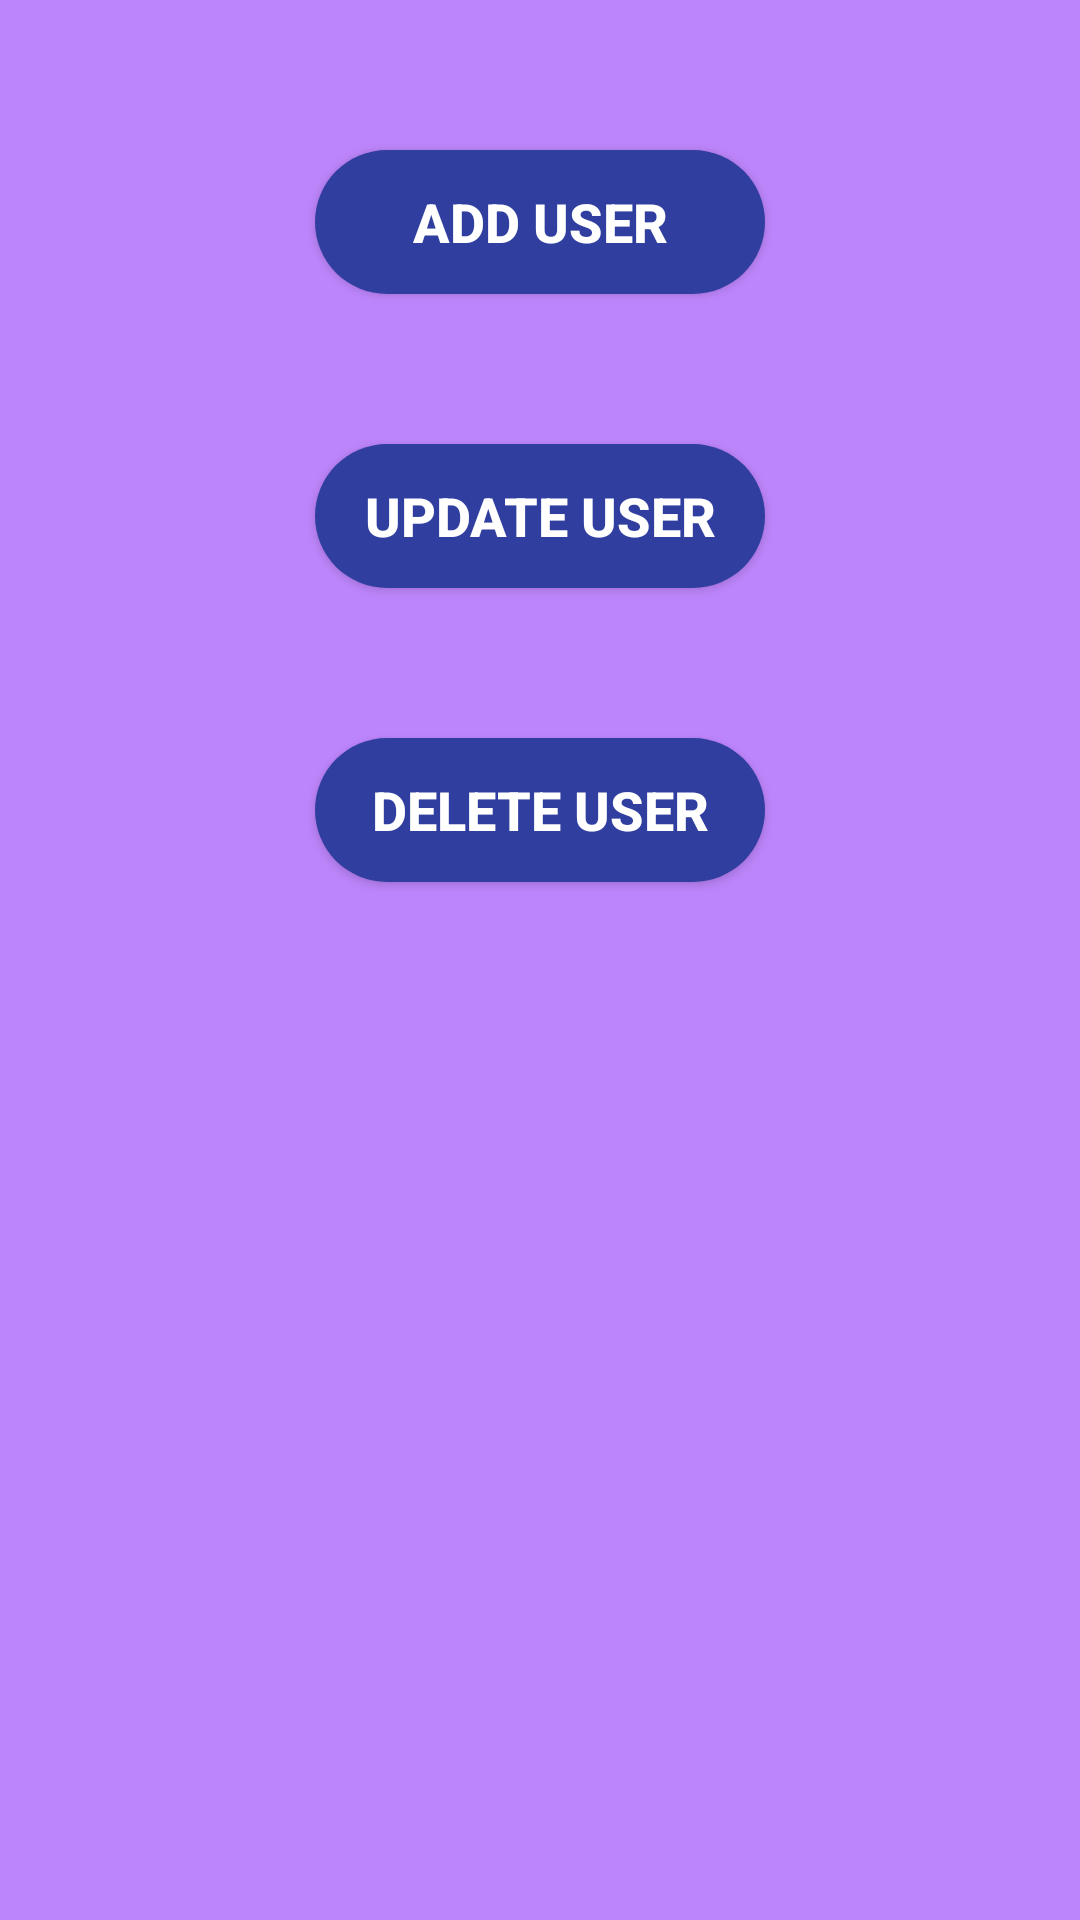

Reconstruct the res/layout file that produces this screen, plus the resources it refers to.
<!-- AndroidManifest.xml: application theme AppTheme -->
<!-- res/layout/f_room_users.xml -->
<?xml version="1.0" encoding="utf-8"?>
<LinearLayout
    xmlns:android="http://schemas.android.com/apk/res/android"
    xmlns:app="http://schemas.android.com/apk/res-auto"
    xmlns:tools="http://schemas.android.com/tools"
    android:layout_width="match_parent"
    android:layout_height="match_parent"
    android:orientation="vertical"
    android:background="@color/white2"
    tools:context=".Fragment.Room.F_Room_Users">

    <Button
        android:id="@+id/add_user_button"
        android:layout_width="150dp"
        android:layout_height="wrap_content"
        android:text="Add User"
        android:layout_marginTop="50dp"
        android:textColor="@color/white"
        android:textStyle="bold"
        android:textSize="18sp"
        android:background="@drawable/rounded_button"
        android:layout_gravity="center_horizontal"/>

    <Button
        android:id="@+id/update_user_button"
        android:layout_width="150dp"
        android:layout_height="wrap_content"
        android:text="Update User"
        android:layout_marginTop="50dp"
        android:textColor="@color/white"
        android:textStyle="bold"
        android:textSize="18sp"
        android:background="@drawable/rounded_button"
        android:layout_gravity="center_horizontal"/>

    <Button
        android:id="@+id/delete_user_button"
        android:layout_width="150dp"
        android:layout_height="wrap_content"
        android:text="Delete User"
        android:layout_marginTop="50dp"
        android:textColor="@color/white"
        android:textStyle="bold"
        android:textSize="18sp"
        android:background="@drawable/rounded_button"
        android:layout_gravity="center_horizontal"/>

</LinearLayout>
<!-- resources referenced by this layout -->
<resources>
  <color name="white">#FFFFFF</color>
  <color name="white2">#BD85FB</color>
  <!-- drawable rounded_button (drawable) -->
  <?xml version="1.0" encoding="utf-8"?>
  <shape
      xmlns:android="http://schemas.android.com/apk/res/android"
      android:shape="rectangle">
  
      <solid android:color="@color/blue3"/>
      <corners android:radius="150dp"/>
  </shape>
  <style name="AppTheme" parent="Theme.AppCompat.Light.NoActionBar">
          
          <item name="colorPrimary">@color/purple1</item>
          <item name="colorPrimaryDark">@color/purple2</item>
          <item name="colorAccent">@color/blue1</item>
      </style>
  <color name="blue3">#303F9F</color>
  <color name="purple1">#BB66F8</color>
  <color name="purple2">#994ECD</color>
  <color name="blue1">#3F51B5</color>
</resources>
